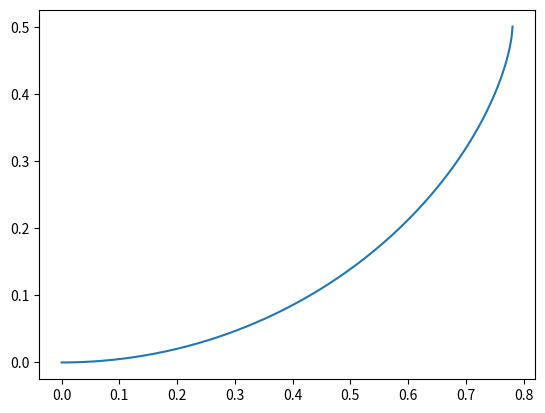

Reproduce this figure in Python.

import math
class Segment:
    def __init__(self, dx, dy):
        self.corn   = math.atan(dy / dx)
        self.sin    = math.sin(self.corn)
        self.len    = (dx * dx + dy * dy) ** 0.5
        self.dy     = dy

class ConstWay:
    def __init__(self, way_t, search_depth = 30):
        self.g = 9.81
        self.dx = 0.001
        self.eps = 10 ** -6
        self.way_t = way_t
        self.search_depth = search_depth

    def proc_seg(self, v0, seg):
        a = self.g * seg.sin / 2
        b = v0
        c = -seg.len
        d = b * b - 4 * a * c
        if d < 0:
            print('d < 0')
            return -1, -1
        dt = (-b + d ** 0.5) / (2 * a)
        v1 = v0 + self.g * seg.sin * dt
        # print ('proc_seg', v0, seg.dy, dt, v1)
        return dt, v1

    def lbin_search(self, b, e, func, args):
        # print ('bin_search', b, e)
        depth = 0
        while depth < self.search_depth:
            depth += 1
            m = (b + e) / 2
            if func(m, args):
                e = m
            else:
                b = m
        return b

    def check_seg(self, dy, segments):
        # print ('check_seg', dy)
        new_seg = Segment(self.dx, dy)
        t, v0 = self.proc_seg(0, new_seg)
        if t > self.way_t:
                return True
        for seg in reversed(segments):
            dt, v1 = self.proc_seg(v0, seg)
            if dt < 0:
                print ('lbin dt<0')
                return True
            t += dt
            if t > self.way_t:
                # print ('lbin t>way_t')
                return False
            v0 = v1
        return True

    def get_time(self, dy, segments):
        # print ('check_seg', dy)
        new_seg = Segment(self.dx, dy)
        t, v0 = self.proc_seg(0, new_seg) if dy else (0, 0)
        for seg in reversed(segments):
            dt, v1 = self.proc_seg(v0, seg)
            if dt < 0:
                print ('get_time dt<0')
                return 0
            t += dt
            v0 = v1
        return t
    
    def is_rise(self, dy, segments):
        return self.get_time(dy + self.eps / 100, segments) > self.get_time(dy, segments)

    def get_way(self, dx, way_t, segments_max = 10):
        self.dx = dx
        self.way_t = way_t
        h_max = self.g * (self.way_t ** 2) / 2
        segments = []
        dy = self.eps
        dy_max = self.dx
        # print ('h_max', h_max)
        while len(segments) < segments_max:
            dy = self.lbin_search(dy, dy_max, self.check_seg, segments)
            if abs(dy - self.dx) < self.eps:
                break
            segments.append(Segment(self.dx, dy))

        # dy = self.dx
        while len(segments) < segments_max:
            dy_max = self.lbin_search(dy, h_max, self.is_rise, segments)
            # print('dy_max', dy_max)
            if (dy_max  + self.eps > h_max):
                print('h_max reached', dy, h_max, segments[-1].corn / 6.28 * 360, self.dx)
                break
            if (dy  + self.eps > dy_max):
                print('dy_max reached', dy_max, h_max, segments[-1].corn / 6.28 * 360, self.dx)
                break
            dy = self.lbin_search(dy, dy_max, self.check_seg, segments)
            segments.append(Segment(self.dx, dy))
            # print ('add seg', self.dx, dy, len(segments))


        res = [(0, 0)]
        x = 0
        y = 0
        for seg in segments:
            x += self.dx
            y += seg.dy
            res.append((x, y))
        return res

    def sq_solve(self, a, b, c):
        return (-b + (b * b - 4 * a *c)) / (2 * a)


# class Prm:
#     def __init__(self):
#         self.step       = 0.001
#         self.points_cnt = 1000
#         self.travel_time = 2
#         self.accuracy   = 30

def print_res(way, step, travel_time, points_cnt, accuracy):
    print('step, m:', step)
    print('travel_time, s:', travel_time)
    print('points_cnt:', points_cnt)
    print('accuracy:', accuracy)
    print('result:')
    for point in way:
        print(round(point[0], 6), ',', round(point[1], 6), sep='')

def show_res(points, label):
    x = []
    y = []
    for point in points:
        x.append(point[0])
        y.append(point[1])
    import matplotlib.pyplot as plt
    plt.plot(x, y, label=label)
    plt.show()


sol = ConstWay(2, 30)
step = 0.001
points_cnt = 10000
travel_time = 0.5
way = sol.get_way(step, travel_time, points_cnt)

print_res(way, step, travel_time, points_cnt, sol.search_depth)

show_res(way, 'time_'+ str(travel_time))